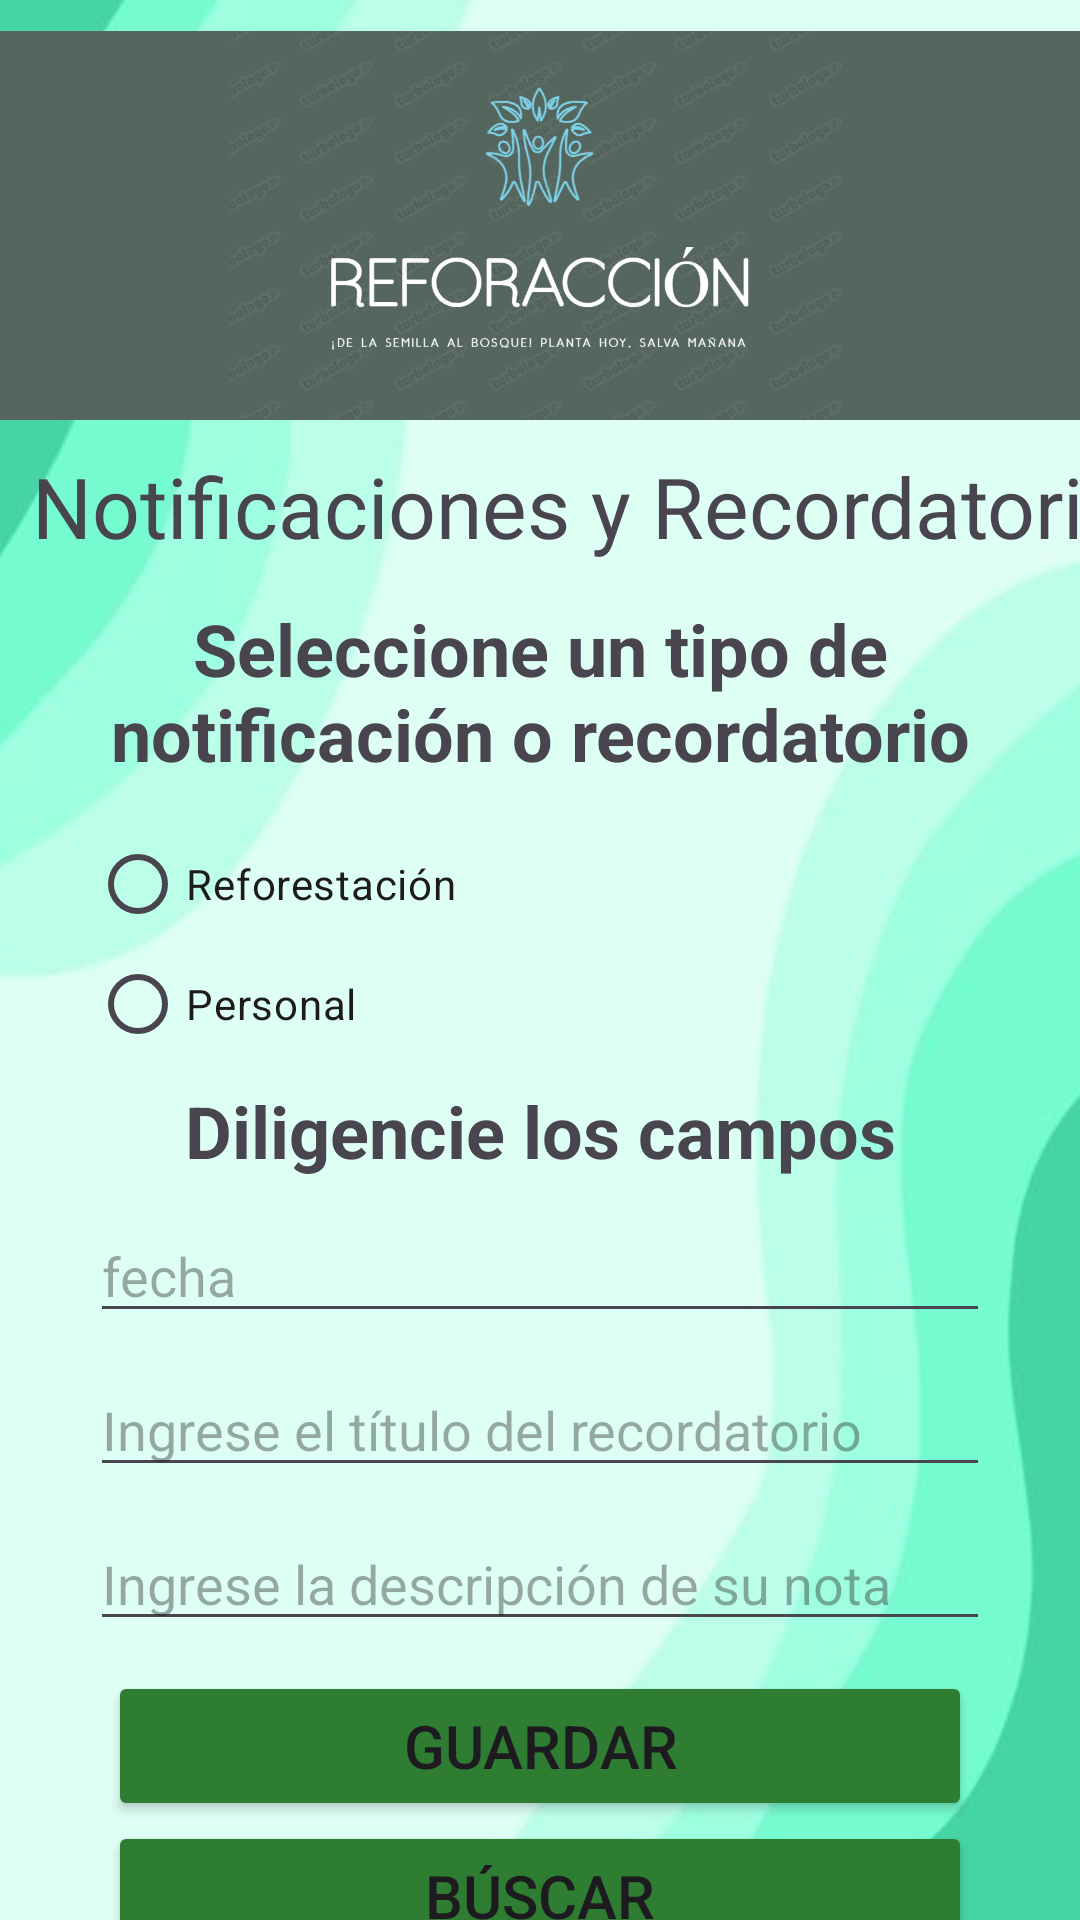

Produce the Android XML layout that renders to this screen, including the resource entries it uses.
<!-- AndroidManifest.xml: application theme Theme.App_REFORACCION_Reto_1 -->
<!-- res/layout/activity_notificaciones.xml -->
<?xml version="1.0" encoding="utf-8"?>
<androidx.constraintlayout.widget.ConstraintLayout xmlns:android="http://schemas.android.com/apk/res/android"
    xmlns:app="http://schemas.android.com/apk/res-auto"
    xmlns:tools="http://schemas.android.com/tools"
    android:id="@+id/main"
    android:layout_width="match_parent"
    android:layout_height="match_parent"
    tools:context=".NotificacionesActivity">

    <ImageView
        android:id="@+id/imagen1"
        android:layout_width="wrap_content"
        android:layout_height="wrap_content"
        android:scaleType="centerCrop"
        app:layout_constraintBottom_toBottomOf="parent"
        app:layout_constraintEnd_toEndOf="parent"
        app:layout_constraintStart_toStartOf="parent"
        app:layout_constraintTop_toTopOf="parent"
        app:srcCompat="@drawable/splash_image" />

    <LinearLayout
        android:id="@+id/linearLayout2"
        android:layout_width="0dp"
        android:layout_height="0dp"
        android:orientation="vertical"
        app:layout_constraintBottom_toBottomOf="parent"
        app:layout_constraintEnd_toEndOf="parent"
        app:layout_constraintStart_toStartOf="parent"
        app:layout_constraintTop_toTopOf="parent">

        <ImageView
            android:id="@+id/imageView"
            android:layout_width="match_parent"
            android:layout_height="150dp"
            app:srcCompat="@drawable/nuevo_logo" />

        <LinearLayout
            android:layout_width="420dp"
            android:layout_height="50dp"
            android:orientation="vertical">

            <TextView
                android:id="@+id/textView4"
                android:layout_width="402dp"
                android:layout_height="40dp"
                android:text="Notificaciones y Recordatorios"
                android:textAlignment="center"
                android:textSize="28sp" />

        </LinearLayout>

        <LinearLayout
            android:layout_width="match_parent"
            android:layout_height="wrap_content"
            android:layout_marginTop="0dp"
            android:layout_marginStart="30dp"
            android:layout_marginEnd="30dp"
            android:orientation="vertical"
            app:layout_constraintTop_toTopOf="parent"
            tools:layout_editor_absoluteX="30dp">

            <TextView
                android:layout_width="match_parent"
                android:layout_height="wrap_content"
                android:textSize="24sp"
                android:textAlignment="center"
                android:textStyle="bold"
                android:text="Seleccione un tipo de notificación o recordatorio" />

            <Space
                android:layout_width="match_parent"
                android:layout_height="10dp"/>

            <RadioGroup
                android:id="@+id/radioGroup"
                android:layout_width="match_parent"
                android:layout_height="80dp" >

                <RadioButton
                    android:id="@+id/radioButtonRecordatorio"
                    android:layout_width="match_parent"
                    android:layout_height="wrap_content"
                    android:text="Reforestación" />

                <RadioButton
                    android:id="@+id/radioButtonPersonal"
                    android:layout_width="match_parent"
                    android:layout_height="wrap_content"
                    android:text="Personal" />
            </RadioGroup>

            <Space
                android:layout_width="match_parent"
                android:layout_height="10dp"/>

            <TextView
                android:layout_width="match_parent"
                android:layout_height="wrap_content"
                android:textSize="24sp"
                android:textAlignment="center"
                android:textStyle="bold"
                android:text="Diligencie los campos" />

            <Space
                android:layout_width="match_parent"
                android:layout_height="10dp"/>

            <EditText
                android:id="@+id/editTextDate"
                android:layout_width="match_parent"
                android:layout_height="wrap_content"
                android:hint="fecha"
                android:inputType="none" />

            <Space
                android:layout_width="match_parent"
                android:layout_height="10dp"/>

            <EditText
                android:id="@+id/editTextTitle"
                android:layout_width="match_parent"
                android:layout_height="wrap_content"
                android:hint="Ingrese el título del recordatorio" />

            <Space
                android:layout_width="match_parent"
                android:layout_height="10dp"/>

            <EditText
                android:id="@+id/editTextDescription"
                android:layout_width="match_parent"
                android:layout_height="wrap_content"
                android:hint="Ingrese la descripción de su nota" />

            <Space
                android:layout_width="match_parent"
                android:layout_height="10dp"/>

            <Button
                android:id="@+id/buttonSave"
                android:layout_width="288dp"
                android:layout_height="50dp"
                android:layout_gravity="center"
                android:layout_marginStart="0dp"
                android:backgroundTint="#2E7D32"
                android:text="Guardar"
                android:textSize="20sp" />

            <Button
                android:id="@+id/buttonSearch"
                android:layout_width="288dp"
                android:layout_height="50dp"
                android:layout_marginStart="0dp"
                android:layout_gravity="center"
                android:backgroundTint="#2E7D32"
                android:textSize="20sp"
                android:text="Búscar" />

        </LinearLayout>

        <LinearLayout
            android:layout_width="match_parent"
            android:layout_height="60dp"
            android:layout_marginTop="8dp"
            android:layout_marginBottom="20dp"
            android:orientation="horizontal">

            <Button
                android:id="@+id/buttonVolverPanel"
                android:layout_width="288dp"
                android:layout_height="50dp"
                android:layout_marginStart="54dp"
                android:layout_gravity="center"
                android:backgroundTint="#2E7D32"
                android:text="Menú de Opciones"
                android:textSize="24sp" />

        </LinearLayout>

    </LinearLayout>


</androidx.constraintlayout.widget.ConstraintLayout>
<!-- resources referenced by this layout -->
<resources>
  <!-- drawable nuevo_logo: png bitmap (drawable, 81513 bytes) -->
  <!-- drawable splash_image: png bitmap (drawable, 68100 bytes) -->
  <style name="Theme.App_REFORACCION_Reto_1" parent="Base.Theme.App_REFORACCION_Reto_1" />
  <style name="Base.Theme.App_REFORACCION_Reto_1" parent="Theme.Material3.DayNight.NoActionBar">
          
          
      </style>
</resources>
